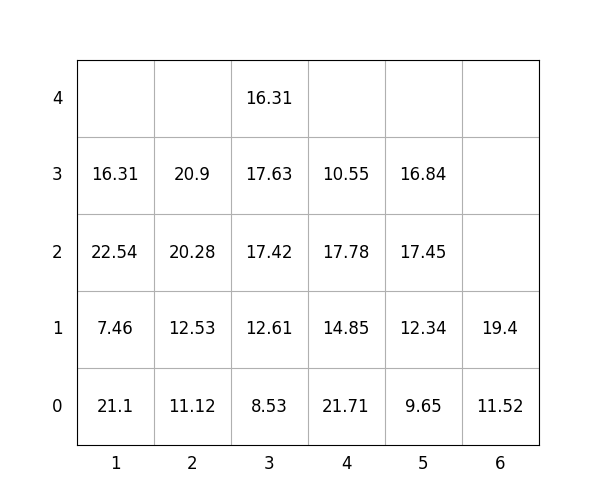

The data file committed next to this chart (first rows):
idx, loc_x, loc_y, loc_z, weight, group, score, seq, reloc, size(ft)
1, 5, 0, 0, 9.65, 0, 9.65, 0, 0, 20
2, 6, 0, 0, 11.52, 3, 311.5, 0, 0, 20
3, 5, 0, 1, 12.34, 1, 112.3, 0, 0, 20
4, 1, 0, 0, 21.1, 0, 21.1, 1, 1.0, 20
5, 3, 0, 0, 8.53, 1, 108.5, 2, 1.0, 20
6, 5, 0, 2, 17.45, 3, 317.4, 3, 1.0, 20
7, 4, 0, 0, 21.71, 2, 221.7, 4, 1.0, 20
8, 1, 0, 1, 7.46, 0, 7.46, 5, 1.0, 20
9, 2, 0, 0, 11.12, 0, 11.12, 6, 0, 20
10, 3, 0, 1, 12.61, 2, 212.6, 7, 1.0, 20
11, 6, 0, 1, 19.4, 3, 319.4, 8, 0, 20
12, 4, 0, 1, 14.85, 3, 314.9, 9, 1.0, 20
13, 3, 0, 2, 17.42, 2, 217.4, 10, 1.0, 20
14, 5, 0, 3, 16.84, 3, 316.8, 11, 1.0, 20
15, 2, 0, 1, 12.53, 0, 12.53, 12, 0, 20
16, 3, 0, 3, 17.63, 2, 217.6, 13, 1.0, 20
17, 3, 0, 4, 16.31, 2, 216.3, 14, 1.0, 20
18, 4, 0, 2, 17.78, 3, 317.8, 15, 1.0, 20
19, 4, 0, 3, 10.55, 3, 310.6, 16, 1.0, 20
20, 2, 0, 2, 20.28, 1, 120.3, 17, 0, 20
21, 1, 0, 2, 22.54, 0, 22.54, 18, 1.0, 20
22, 2, 0, 3, 20.9, 1, 120.9, 19, 0, 20
23, 1, 0, 3, 16.31, 0, 16.31, 20, 1.0, 20
